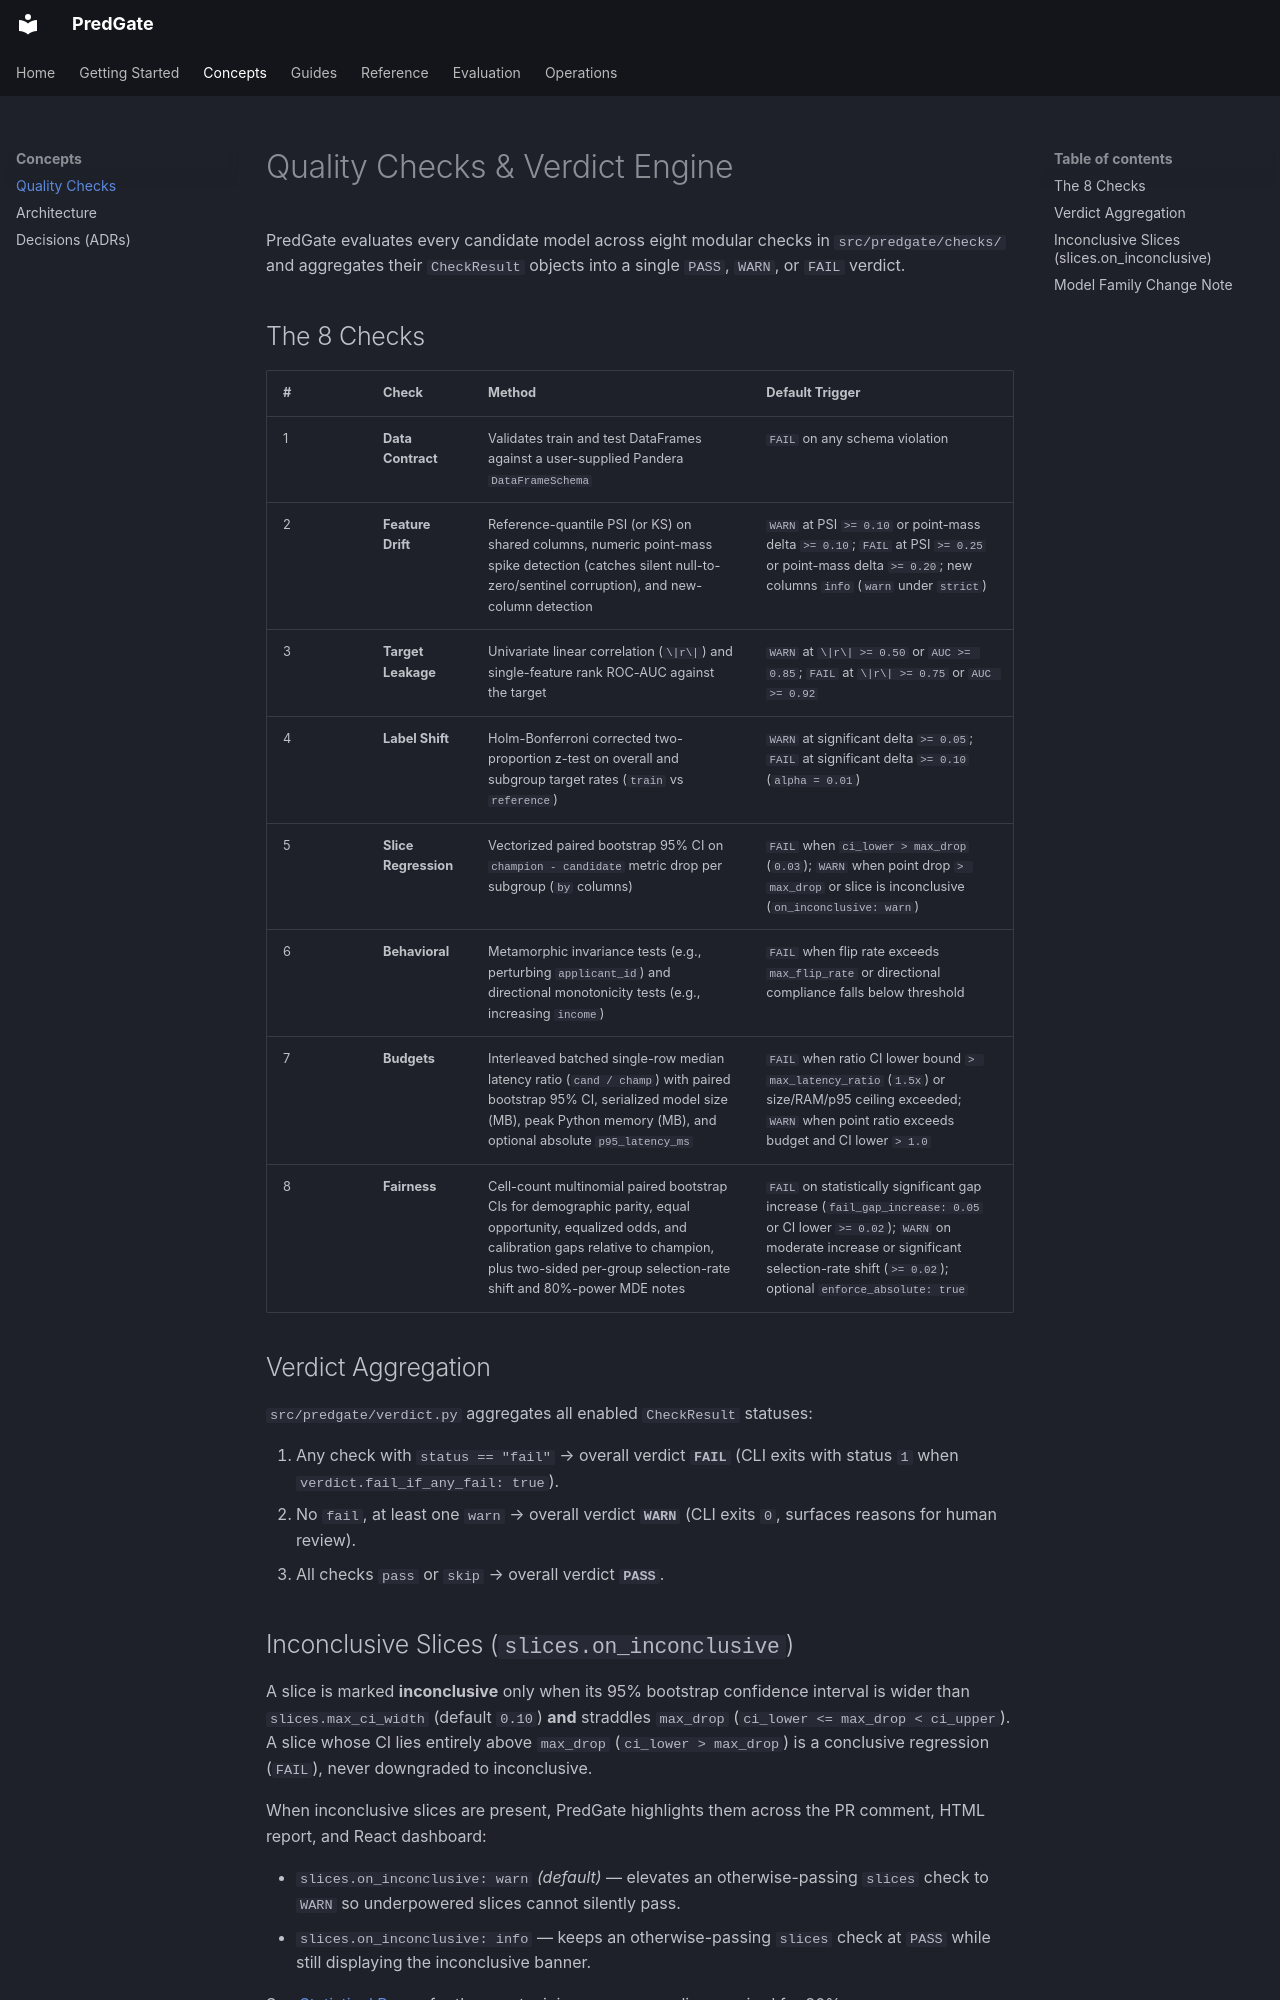

repository: taqi-stark/predgate · page: concepts/checks/index.html · generator: mkdocs

# Quality Checks & Verdict Engine

PredGate evaluates every candidate model across eight modular checks in `src/predgate/checks/` and aggregates their `CheckResult` objects into a single `PASS`, `WARN`, or `FAIL` verdict.

## The 8 Checks

| # | Check | Method | Default Trigger |
|---|---|---|---|
| 1 | **Data Contract** | Validates train and test DataFrames against a user-supplied Pandera `DataFrameSchema` | `FAIL` on any schema violation |
| 2 | **Feature Drift** | Reference-quantile PSI (or KS) on shared columns, numeric point-mass spike detection (catches silent null-to-zero/sentinel corruption), and new-column detection | `WARN` at PSI `>= 0.10` or point-mass delta `>= 0.10`; `FAIL` at PSI `>= 0.25` or point-mass delta `>= 0.20`; new columns `info` (`warn` under `strict`) |
| 3 | **Target Leakage** | Univariate linear correlation (`\|r\|`) and single-feature rank ROC-AUC against the target | `WARN` at `\|r\| >= 0.50` or `AUC >= 0.85`; `FAIL` at `\|r\| >= 0.75` or `AUC >= 0.92` |
| 4 | **Label Shift** | Holm-Bonferroni corrected two-proportion z-test on overall and subgroup target rates (`train` vs `reference`) | `WARN` at significant delta `>= 0.05`; `FAIL` at significant delta `>= 0.10` (`alpha = 0.01`) |
| 5 | **Slice Regression** | Vectorized paired bootstrap 95% CI on `champion - candidate` metric drop per subgroup (`by` columns) | `FAIL` when `ci_lower > max_drop` (`0.03`); `WARN` when point drop `> max_drop` or slice is inconclusive (`on_inconclusive: warn`) |
| 6 | **Behavioral** | Metamorphic invariance tests (e.g., perturbing `applicant_id`) and directional monotonicity tests (e.g., increasing `income`) | `FAIL` when flip rate exceeds `max_flip_rate` or directional compliance falls below threshold |
| 7 | **Budgets** | Interleaved batched single-row median latency ratio (`cand / champ`) with paired bootstrap 95% CI, serialized model size (MB), peak Python memory (MB), and optional absolute `p95_latency_ms` | `FAIL` when ratio CI lower bound `> max_latency_ratio` (`1.5x`) or size/RAM/p95 ceiling exceeded; `WARN` when point ratio exceeds budget and CI lower `> 1.0` |
| 8 | **Fairness** | Cell-count multinomial paired bootstrap CIs for demographic parity, equal opportunity, equalized odds, and calibration gaps relative to champion, plus two-sided per-group selection-rate shift and 80%-power MDE notes | `FAIL` on statistically significant gap increase (`fail_gap_increase: 0.05` or CI lower `>= 0.02`); `WARN` on moderate increase or significant selection-rate shift (`>= 0.02`); optional `enforce_absolute: true` |

## Verdict Aggregation

`src/predgate/verdict.py` aggregates all enabled `CheckResult` statuses:

1. Any check with `status == "fail"` → overall verdict **`FAIL`** (CLI exits with status `1` when `verdict.fail_if_any_fail: true`).
2. No `fail`, at least one `warn` → overall verdict **`WARN`** (CLI exits `0`, surfaces reasons for human review).
3. All checks `pass` or `skip` → overall verdict **`PASS`**.
